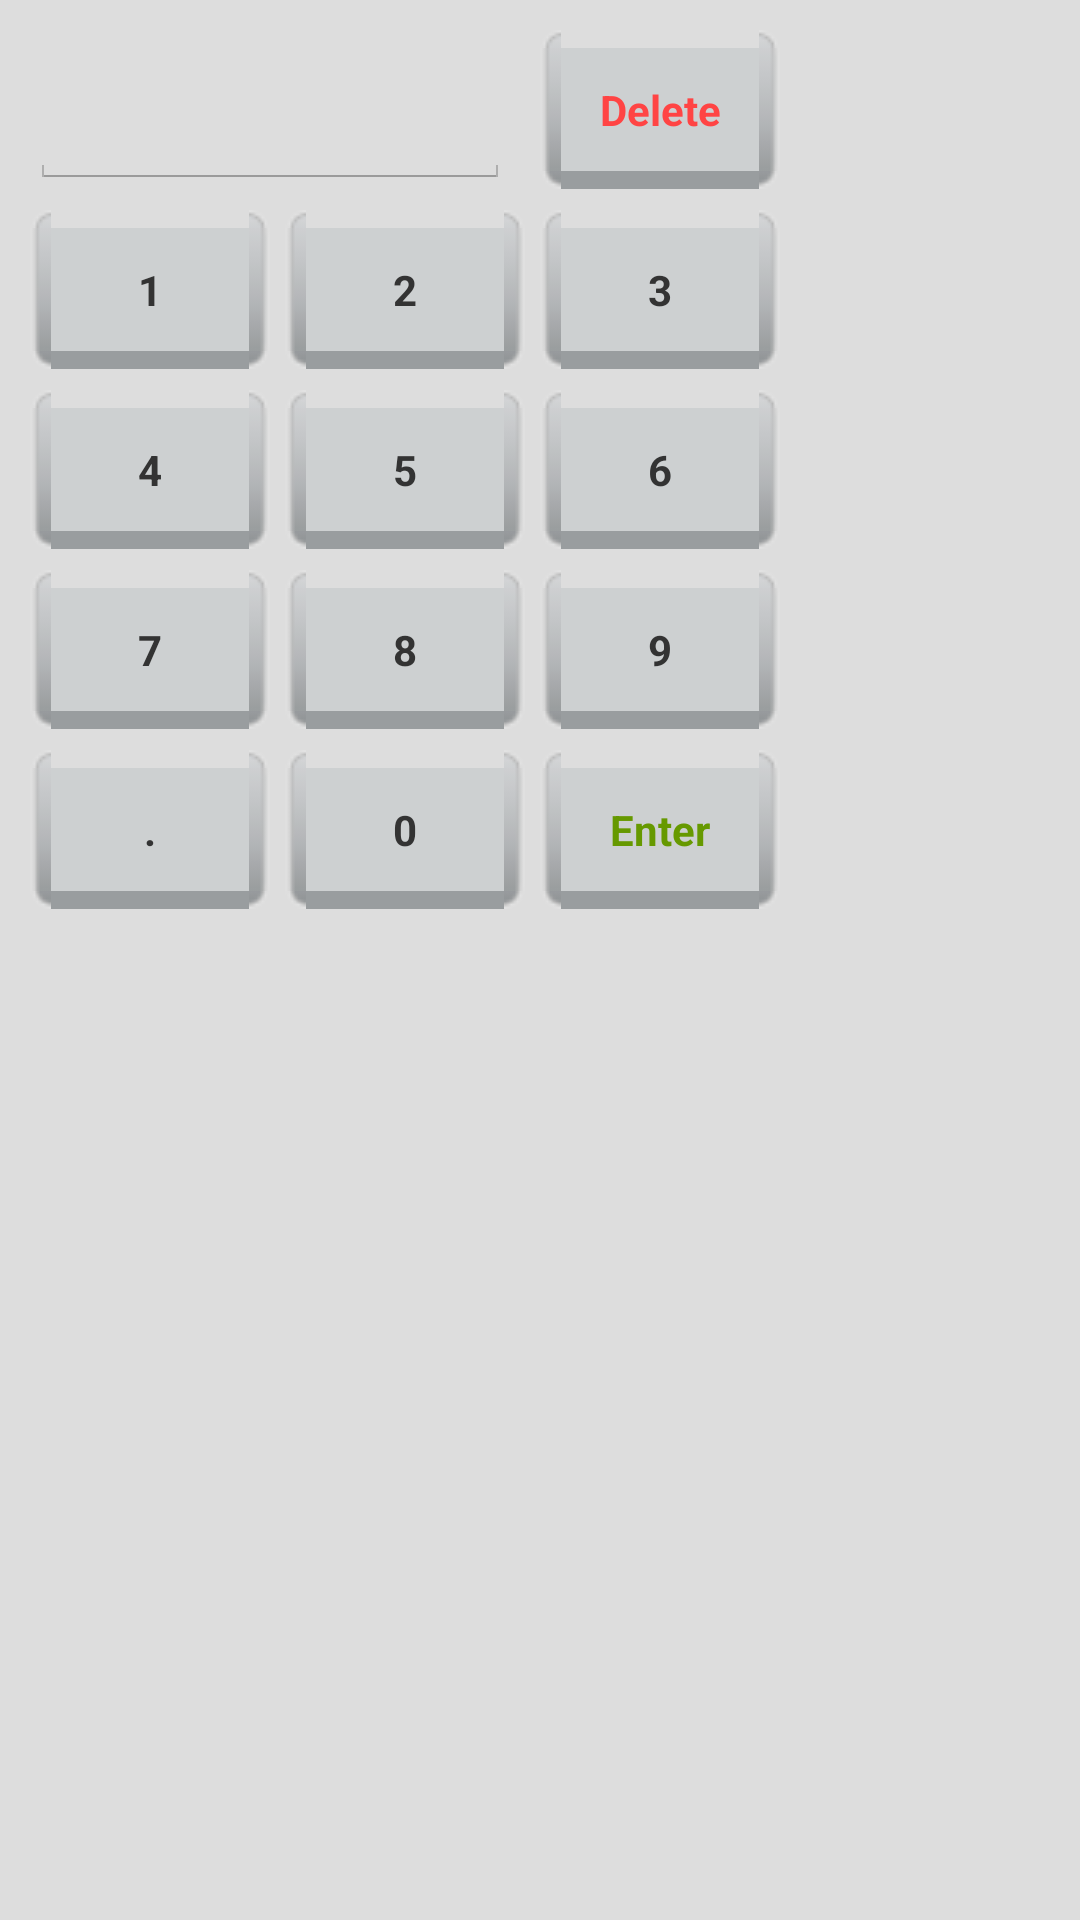

Here is an Android app screen rendered from its layout file. Give the layout XML and the strings, colors and styles it references.
<!-- AndroidManifest.xml: application theme AppTheme -->
<!-- res/layout/num_pad.xml -->
<?xml version="1.0" encoding="utf-8"?>
<RelativeLayout xmlns:android="http://schemas.android.com/apk/res/android"
    android:layout_width="wrap_content"
    android:layout_height="wrap_content"
    android:padding="10dp" >

    <EditText
        android:id="@+id/item_edit_text"
        android:layout_alignParentTop="true"
        android:layout_alignParentLeft="true"
        android:focusable="false"
        android:layout_width="160dp"
        android:layout_height="53dp" />

    <Button
        android:id="@+id/backspace_btn"
        style="@style/numpadButtomStyle"
        android:textColor="@android:color/holo_red_light"
        android:layout_alignRight="@+id/three_btn"
        android:text="Delete"
        android:layout_width="80dp"
        android:layout_height="53dp"
        android:layout_gravity="center" />

    <Button
        android:id="@+id/one_btn"
        android:layout_width="80dp"
        android:layout_height="53dp"
        android:layout_below="@+id/item_edit_text"
        android:layout_marginTop="7dp"
        style="@style/numpadButtomStyle"
        android:text="1" />

    <Button
        android:id="@+id/two_btn"
        android:layout_width="80dp"
        android:layout_height="53dp"
        android:layout_alignTop="@+id/one_btn"
        android:layout_marginLeft="5dp"
        android:layout_toRightOf="@+id/one_btn"
        style="@style/numpadButtomStyle"
        android:text="2" />

    <Button
        android:id="@+id/three_btn"
        android:layout_width="80dp"
        android:layout_height="53dp"
        android:layout_alignTop="@+id/two_btn"
        android:layout_marginLeft="5dp"
        android:layout_toRightOf="@+id/two_btn"
        style="@style/numpadButtomStyle"
        android:text="3" />

    <Button
        android:id="@+id/four_btn"
        android:layout_width="80dp"
        android:layout_height="53dp"
        android:layout_alignLeft="@+id/one_btn"
        android:layout_below="@+id/one_btn"
        android:layout_marginTop="7dp"
        style="@style/numpadButtomStyle"
        android:text="4" />

    <Button
        android:id="@+id/five_btn"
        android:layout_width="80dp"
        android:layout_height="53dp"
        android:layout_alignLeft="@+id/two_btn"
        android:layout_alignTop="@+id/four_btn"
        style="@style/numpadButtomStyle"
        android:text="5" />

    <Button
        android:id="@+id/six_btn"
        android:layout_width="80dp"
        android:layout_height="53dp"
        android:layout_alignLeft="@+id/three_btn"
        android:layout_alignTop="@+id/five_btn"
        style="@style/numpadButtomStyle"
        android:text="6" />

    <Button
        android:id="@+id/seven_btn"
        android:layout_width="80dp"
        android:layout_height="53dp"
        android:layout_alignLeft="@+id/four_btn"
        android:layout_below="@+id/four_btn"
        android:layout_marginTop="7dp"
        style="@style/numpadButtomStyle"
        android:text="7" />

    <Button
        android:id="@+id/eight_btn"
        android:layout_width="80dp"
        android:layout_height="53dp"
        android:layout_alignLeft="@+id/five_btn"
        android:layout_alignTop="@+id/seven_btn"
        style="@style/numpadButtomStyle"
        android:text="8" />

    <Button
        android:id="@+id/nine_btn"
        android:layout_width="80dp"
        android:layout_height="53dp"
        android:layout_alignLeft="@+id/six_btn"
        android:layout_alignTop="@+id/eight_btn"
        style="@style/numpadButtomStyle"
        android:text="9" />

    <Button
        android:id="@+id/point_btn"
        android:layout_width="80dp"
        android:layout_height="53dp"
        android:layout_alignLeft="@+id/seven_btn"
        android:layout_below="@+id/seven_btn"
        android:layout_marginTop="7dp"
        style="@style/numpadButtomStyle"
        android:text="." />

    <Button
        android:id="@+id/zero_btn"
        android:layout_width="80dp"
        android:layout_height="53dp"
        android:layout_alignLeft="@+id/eight_btn"
        android:layout_alignTop="@+id/point_btn"
        style="@style/numpadButtomStyle"
        android:text="0" />

    <Button
        android:id="@+id/enter_btn"
        style="@style/numpadButtomStyle"
        android:layout_alignLeft="@+id/nine_btn"
        android:layout_alignTop="@+id/zero_btn"
        android:text="Enter"
        android:textColor="@android:color/holo_green_dark"
        android:layout_width="80dp"
        android:layout_height="53dp"
        android:layout_gravity="center" />

</RelativeLayout>
<!-- resources referenced by this layout -->
<resources>
  <style name="numpadButtomStyle" parent="absDetailActionButtonStyle">
          <item name="android:layout_width">36dp</item>
          <item name="android:layout_height">24dp</item>
          <item name="android:gravity">center</item>
          <item name="android:textAppearance">@style/sans12lightblackbold</item>
      </style>
  <style name="AppTheme" parent="android:Theme.Holo.Light.DarkActionBar">
          <item name="android:windowBackground">@color/app_bg_color</item>
          <item name="android:buttonStyle">@style/Widget.Button</item>
          <item name="android:textViewStyle">@style/RobotoTextViewStyle</item>
          
      </style>
  <style name="absDetailActionButtonStyle">
          <item name="android:layout_width">wrap_content</item>
          <item name="android:layout_height">32dp</item>
          <item name="android:minHeight">48dp</item>
          <item name="android:textStyle">bold</item>
          <item name="android:textSize">14sp</item>
          <item name="android:textColor">@color/selectable_color_black</item>
          <item name="android:gravity">center_vertical</item>
          <item name="android:paddingLeft">6dp</item>
          <item name="android:paddingRight">6dp</item>
          <item name="android:background">@drawable/ios_gray_button</item>
      </style>
  <style name="sans12lightblackbold">
          <item name="android:textColor">#333333</item>
          <item name="android:textSize">14sp</item>
          <item name="android:typeface">sans</item>
          <item name="android:textStyle">bold</item>
      </style>
  <color name="app_bg_color">#dddddd</color>
  <style name="Widget.Button" parent="@android:style/Widget.Holo.Button">
          <item name="android:background">@drawable/btn_default</item>
          <item name="android:textAppearance">@style/defaultButtonStyleTextWhite</item>
      </style>
  <style name="RobotoTextViewStyle" parent="android:Widget.TextView">
          <item name="android:typeface">sans</item>
          <item name="android:textStyle">normal</item>
      </style>
  <!-- drawable ios_gray_button (drawable-mdpi) -->
  <?xml version="1.0" encoding="utf-8"?>
  <selector xmlns:android="http://schemas.android.com/apk/res/android">
  
      <item android:drawable="@drawable/ios_gray_button_pressed" android:state_pressed="true"/>
      <item android:drawable="@drawable/ios_gray_button_pressed" android:state_focused="true" android:state_pressed="false"/>
      <item android:drawable="@drawable/ios_gray_button_normal" android:state_enabled="false" />
      <item android:drawable="@drawable/ios_gray_button_normal"/>
  
  </selector>
  <!-- drawable btn_default (drawable-hdpi) -->
  <?xml version="1.0" encoding="utf-8"?>
  <selector xmlns:android="http://schemas.android.com/apk/res/android">
  
      <item android:drawable="@drawable/btn_default_normal" android:state_enabled="true" android:state_window_focused="false"/>
      <item android:drawable="@drawable/btn_default_pressed" android:state_pressed="true"/>
      <item android:drawable="@drawable/btn_default_pressed" android:state_enabled="true" android:state_focused="true"/>
      <item android:drawable="@drawable/btn_default_normal" android:state_enabled="true"/>
  
      <item android:drawable="@drawable/btn_default_long_pressed" android:state_long_pressable="true" android:state_focused="true"/>
      <item android:drawable="@drawable/btn_default_long_pressed" android:state_drag_hovered="true" android:state_focused="true"/>
      <item android:drawable="@drawable/btn_default_long_pressed" android:state_hovered="true" android:state_focused="true"/>
  
      <item android:drawable="@drawable/btn_default_normal"/>
  
  </selector>
  <style name="defaultButtonStyleTextWhite">
          <item name="android:textColor">@color/selectable_color_white</item>
          <item name="android:textSize">12dp</item>
          <item name="android:typeface">sans</item>
          <item name="android:textStyle">bold</item>
      </style>
</resources>
